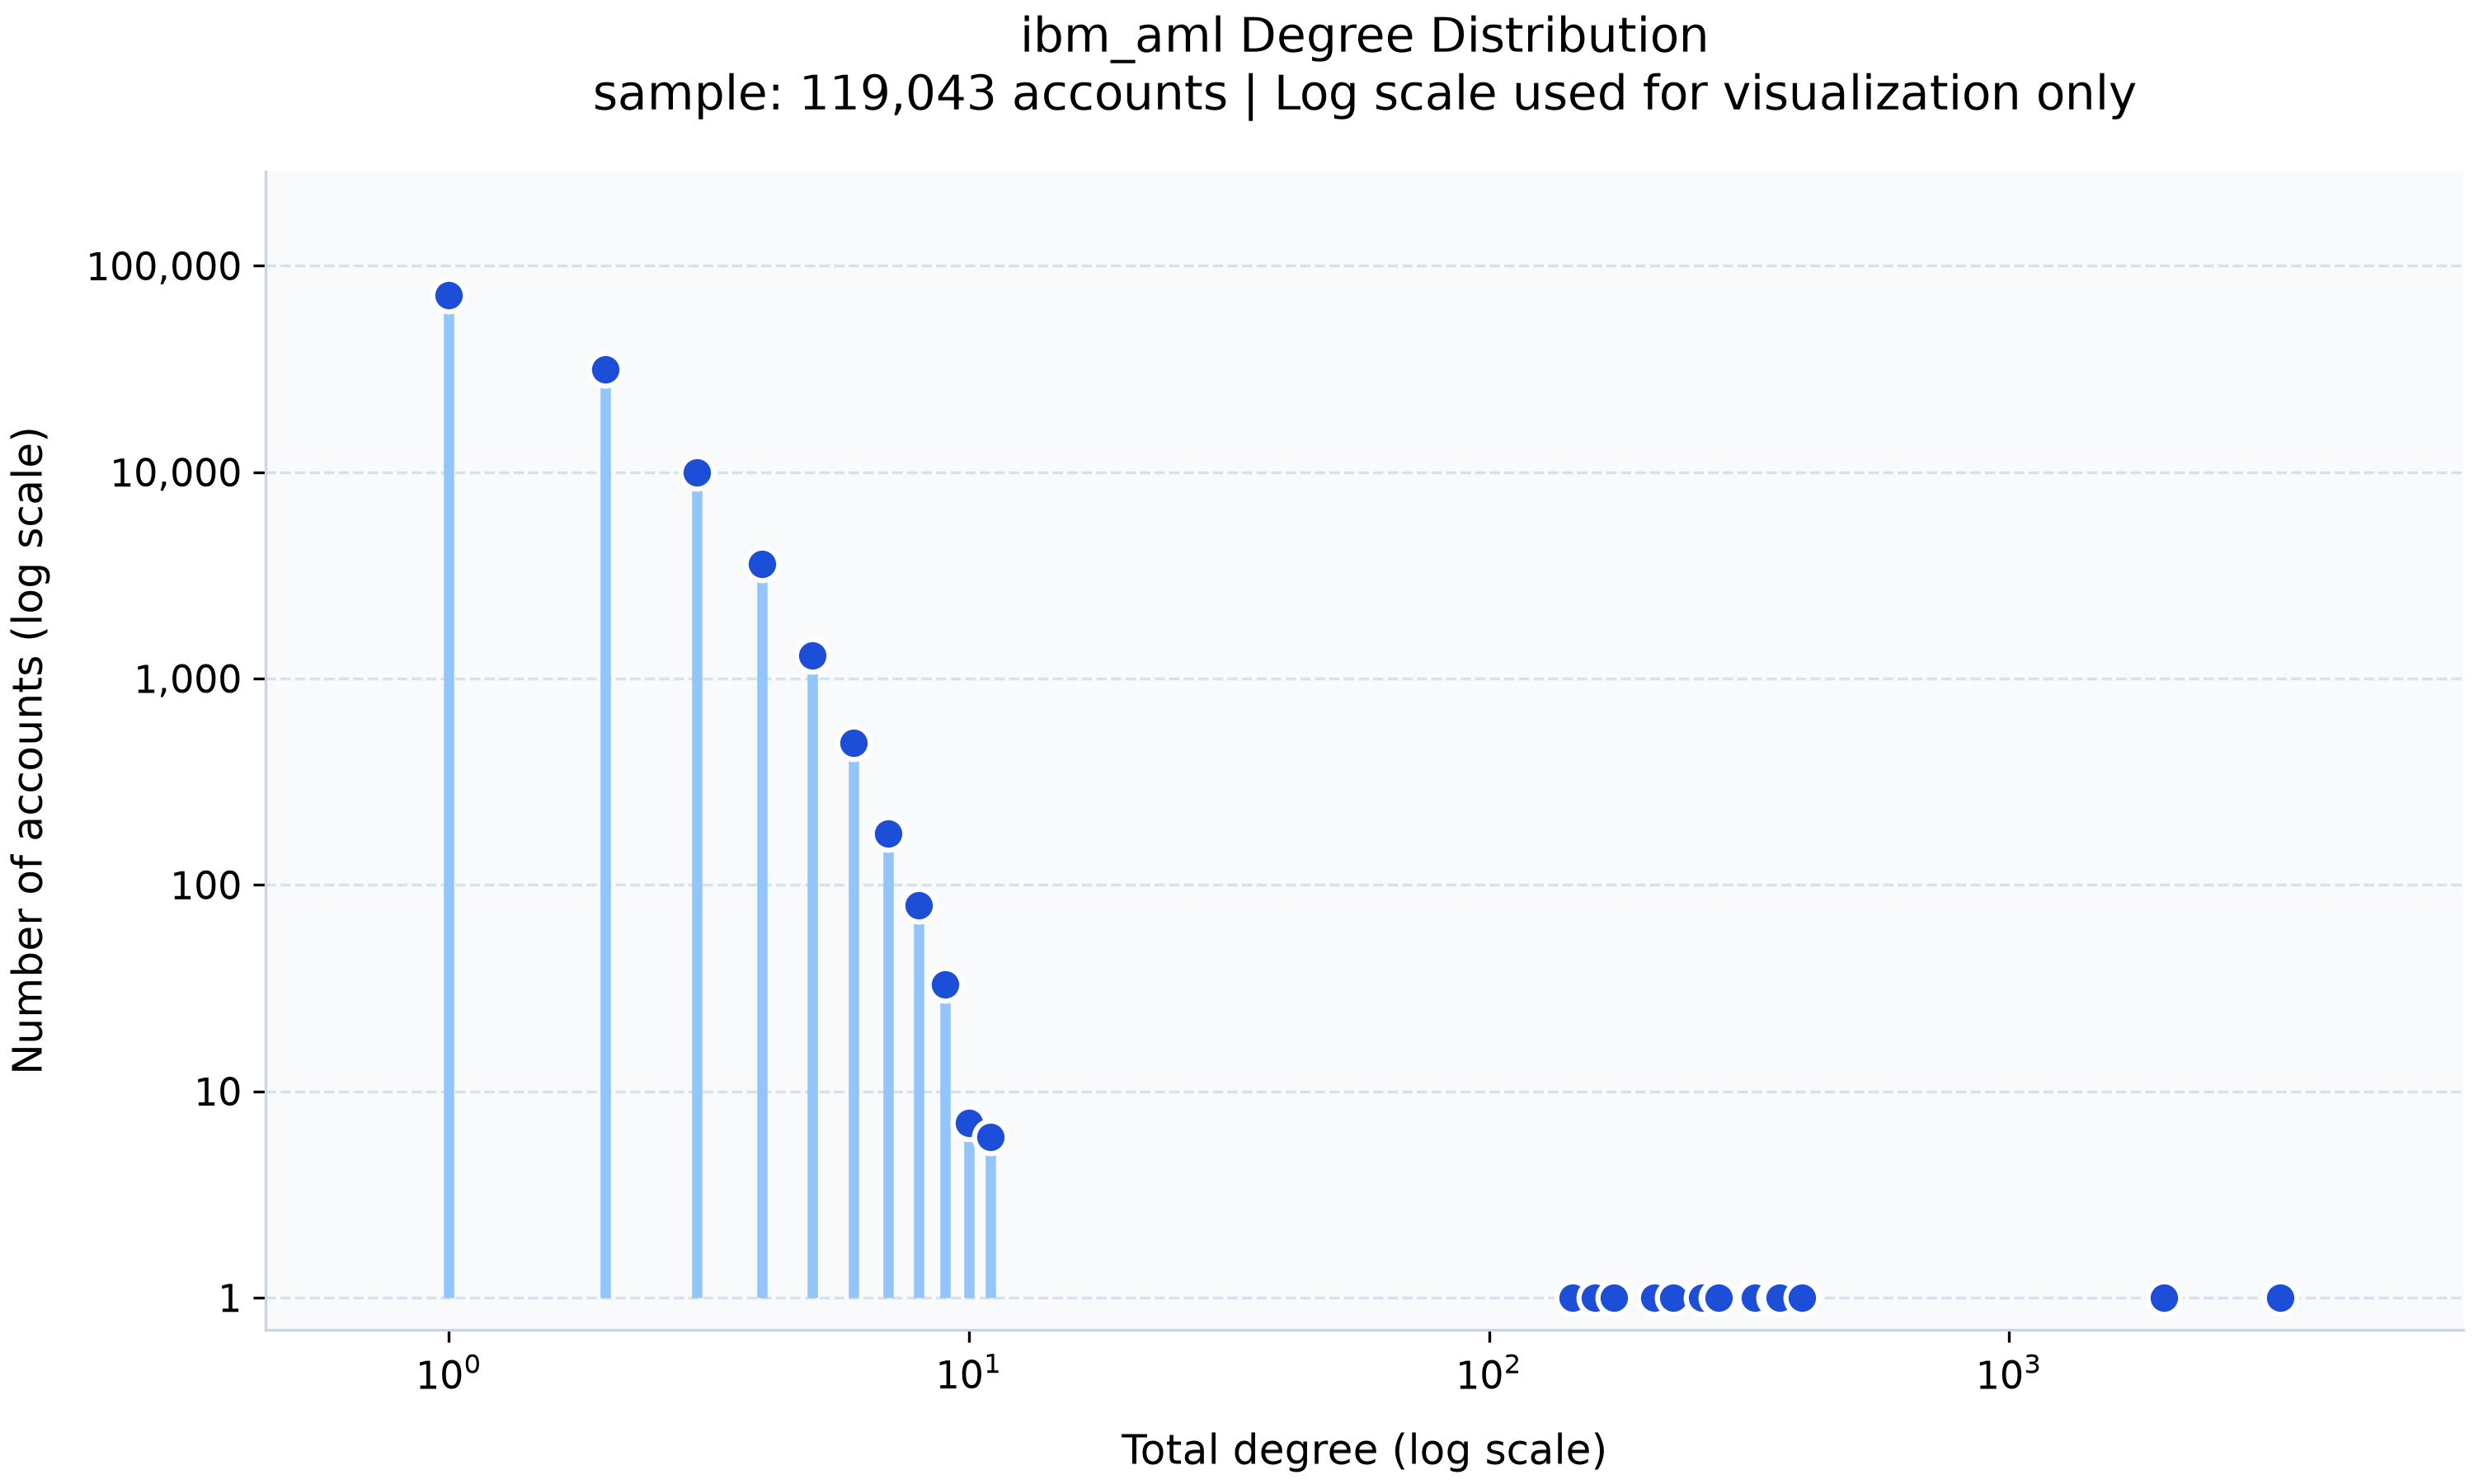

Data behind this chart, as committed beside it:
degree, account_count
1, 71835
2, 31518
3, 9993
4, 3601
5, 1291
6, 487
7, 177
8, 80
9, 33
10, 7
11, 6
145, 1
160, 1
174, 1
208, 1
226, 1
257, 1
274, 1
276, 1
321, 1
324, 1
354, 1
362, 1
399, 1
1988, 1
3327, 1
